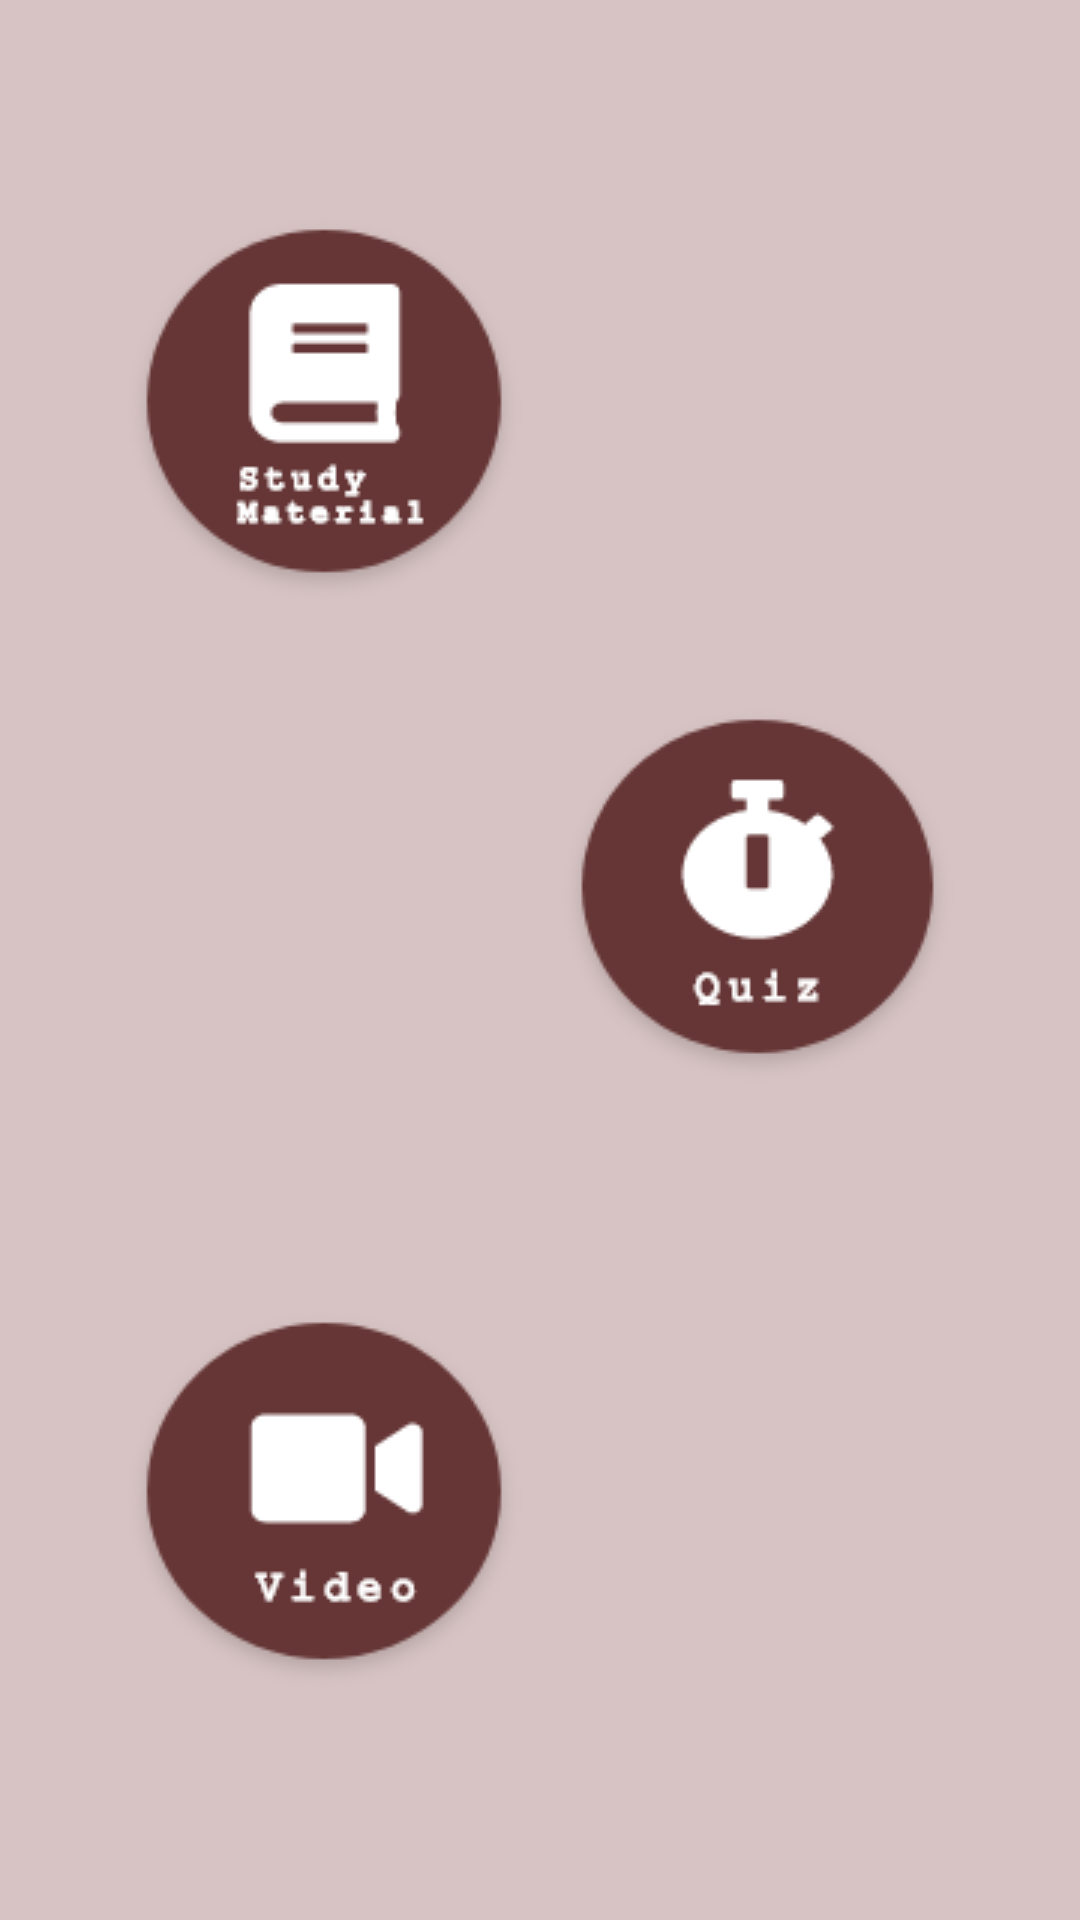

Produce the Android XML layout that renders to this screen, including the resource entries it uses.
<!-- AndroidManifest.xml: application theme AppTheme -->
<!-- res/layout/activity_topic_one.xml -->
<?xml version="1.0" encoding="utf-8"?>
<androidx.constraintlayout.widget.ConstraintLayout xmlns:android="http://schemas.android.com/apk/res/android"
    xmlns:app="http://schemas.android.com/apk/res-auto"
    xmlns:tools="http://schemas.android.com/tools"
    android:layout_width="match_parent"
    android:layout_height="match_parent"
    tools:context=".TopicOne"
    android:background="@color/skin">


    <Button
        android:id="@+id/button3"
        android:layout_width="wrap_content"
        android:layout_height="wrap_content"
        android:layout_alignParentStart="true"
        android:layout_alignParentLeft="true"
        android:layout_alignParentTop="true"
        android:layout_alignParentEnd="true"
        android:layout_alignParentRight="true"
        android:layout_alignParentBottom="true"
        android:layout_marginEnd="40dp"
        android:layout_marginRight="40dp"
        android:background="@drawable/custom_quiz_button"
        android:onClick="TopicOneQuiz"
        app:layout_constraintBottom_toBottomOf="parent"
        app:layout_constraintEnd_toEndOf="parent"
        app:layout_constraintHorizontal_bias="1.0"
        app:layout_constraintStart_toStartOf="parent"
        app:layout_constraintTop_toTopOf="parent"
        app:layout_constraintVertical_bias="0.458" />

    <Button
        android:id="@+id/button"
        android:layout_width="wrap_content"
        android:layout_height="wrap_content"
        android:layout_alignParentStart="true"
        android:layout_alignParentLeft="true"
        android:layout_alignParentTop="true"
        android:layout_alignParentEnd="true"
        android:layout_alignParentRight="true"
        android:layout_alignParentBottom="true"
        android:layout_marginStart="40dp"
        android:layout_marginLeft="40dp"
        android:layout_marginEnd="222dp"
        android:layout_marginRight="222dp"
        android:background="@drawable/custom_study_button"
        android:onClick="TopicOneStudy"
        app:layout_constraintBottom_toBottomOf="parent"
        app:layout_constraintEnd_toEndOf="parent"
        app:layout_constraintHorizontal_bias="0.0"
        app:layout_constraintStart_toStartOf="parent"
        app:layout_constraintTop_toTopOf="parent"
        app:layout_constraintVertical_bias="0.139" />

    <Button
        android:id="@+id/button2"
        android:layout_width="wrap_content"
        android:layout_height="wrap_content"
        android:layout_alignParentStart="true"
        android:layout_alignParentLeft="true"
        android:layout_alignParentTop="true"
        android:layout_alignParentEnd="true"
        android:layout_alignParentRight="true"
        android:layout_alignParentBottom="true"
        android:layout_marginStart="40dp"
        android:layout_marginLeft="40dp"
        android:layout_marginEnd="222dp"
        android:layout_marginRight="222dp"
        android:background="@drawable/custom_video_button"
        android:onClick="TopicOneVideo"
        app:layout_constraintBottom_toBottomOf="parent"
        app:layout_constraintEnd_toEndOf="parent"
        app:layout_constraintHorizontal_bias="0.0"
        app:layout_constraintStart_toStartOf="parent"
        app:layout_constraintTop_toTopOf="parent"
        app:layout_constraintVertical_bias="0.853" />
</androidx.constraintlayout.widget.ConstraintLayout>
<!-- resources referenced by this layout -->
<resources>
  <color name="skin">#D7C3C3</color>
  <!-- drawable custom_quiz_button (drawable) -->
  <?xml version="1.0" encoding="utf-8"?>
  <selector xmlns:android="http://schemas.android.com/apk/res/android">
      <item android:drawable="@drawable/quiz2" android:state_pressed="true" />
      <item android:drawable="@drawable/quiz1">
  
      </item>
  </selector>
  <!-- drawable custom_study_button (drawable) -->
  <?xml version="1.0" encoding="utf-8"?>
  <selector xmlns:android="http://schemas.android.com/apk/res/android">
      <item android:drawable="@drawable/study2" android:state_pressed="true" />
      <item android:drawable="@drawable/study1">
  
      </item>
  </selector>
  <!-- drawable custom_video_button (drawable) -->
  <?xml version="1.0" encoding="utf-8"?>
  <selector xmlns:android="http://schemas.android.com/apk/res/android">
      <item android:drawable="@drawable/video2" android:state_pressed="true" />
      <item android:drawable="@drawable/video1">
  
      </item>
  </selector>
  <style name="AppTheme" parent="Theme.AppCompat.Light.DarkActionBar">
          
          <item name="colorPrimary">@color/navbar</item>
          <item name="colorPrimaryDark">@color/colorPrimaryDark</item>
          <item name="colorAccent">@color/colorAccent</item>
  
      </style>
  <!-- drawable quiz2: png bitmap (drawable, 6462 bytes) -->
  <!-- drawable quiz1: png bitmap (drawable, 6686 bytes) -->
  <!-- drawable study2: png bitmap (drawable, 6831 bytes) -->
  <!-- drawable study1: png bitmap (drawable, 7159 bytes) -->
  <!-- drawable video2: png bitmap (drawable, 6138 bytes) -->
  <!-- drawable video1: png bitmap (drawable, 6456 bytes) -->
  <color name="navbar">#663636</color>
  <color name="colorPrimaryDark">#3700B3</color>
  <color name="colorAccent">#03DAC5</color>
</resources>
